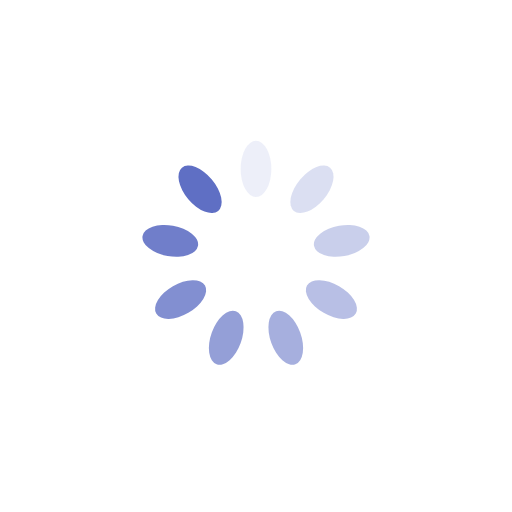
t = 0.00 s
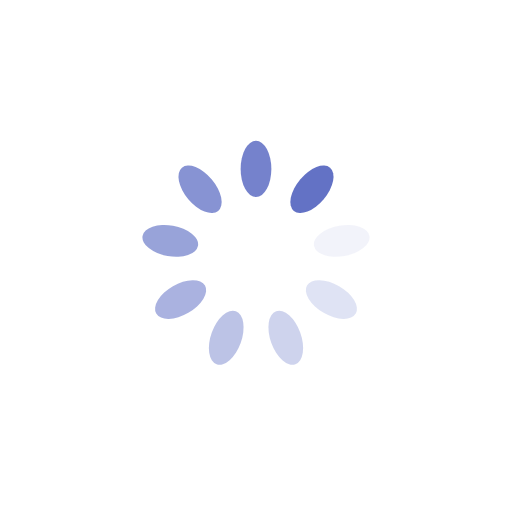
t = 0.24 s
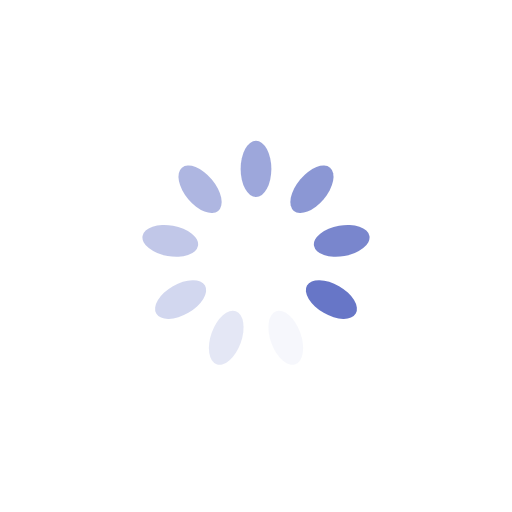
t = 0.49 s
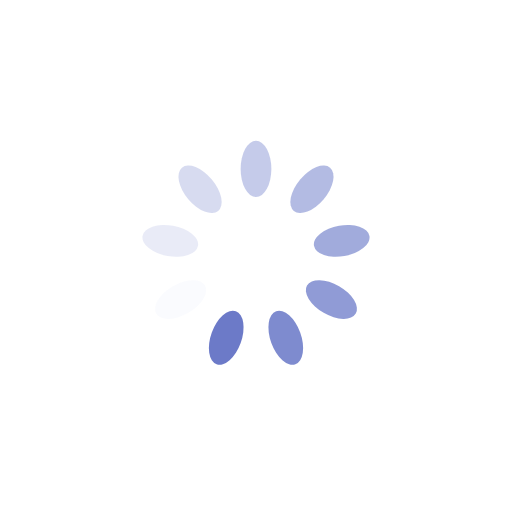
t = 0.73 s

The animated SVG that drew these frames (rendered in a browser with its animation timeline set to each time). Animation: 9 SMIL elements (animate=9); one cycle of 0.97 s, repeats indefinitely.

<?xml version="1.0" encoding="utf-8"?>
<svg xmlns="http://www.w3.org/2000/svg" xmlns:xlink="http://www.w3.org/1999/xlink" style="margin: auto; background: none; display: block; shape-rendering: auto;" width="203px" height="203px" viewBox="0 0 100 100" preserveAspectRatio="xMidYMid">
<g transform="rotate(0 50 50)">
  <rect x="47" y="27.5" rx="3" ry="5.5" width="6" height="11" fill="#5f6fc4">
    <animate attributeName="opacity" values="1;0" keyTimes="0;1" dur="0.970873786407767s" begin="-0.8629989212513485s" repeatCount="indefinite"></animate>
  </rect>
</g><g transform="rotate(40 50 50)">
  <rect x="47" y="27.5" rx="3" ry="5.5" width="6" height="11" fill="#5f6fc4">
    <animate attributeName="opacity" values="1;0" keyTimes="0;1" dur="0.970873786407767s" begin="-0.7551240560949299s" repeatCount="indefinite"></animate>
  </rect>
</g><g transform="rotate(80 50 50)">
  <rect x="47" y="27.5" rx="3" ry="5.5" width="6" height="11" fill="#5f6fc4">
    <animate attributeName="opacity" values="1;0" keyTimes="0;1" dur="0.970873786407767s" begin="-0.6472491909385114s" repeatCount="indefinite"></animate>
  </rect>
</g><g transform="rotate(120 50 50)">
  <rect x="47" y="27.5" rx="3" ry="5.5" width="6" height="11" fill="#5f6fc4">
    <animate attributeName="opacity" values="1;0" keyTimes="0;1" dur="0.970873786407767s" begin="-0.5393743257820928s" repeatCount="indefinite"></animate>
  </rect>
</g><g transform="rotate(160 50 50)">
  <rect x="47" y="27.5" rx="3" ry="5.5" width="6" height="11" fill="#5f6fc4">
    <animate attributeName="opacity" values="1;0" keyTimes="0;1" dur="0.970873786407767s" begin="-0.43149946062567424s" repeatCount="indefinite"></animate>
  </rect>
</g><g transform="rotate(200 50 50)">
  <rect x="47" y="27.5" rx="3" ry="5.5" width="6" height="11" fill="#5f6fc4">
    <animate attributeName="opacity" values="1;0" keyTimes="0;1" dur="0.970873786407767s" begin="-0.3236245954692557s" repeatCount="indefinite"></animate>
  </rect>
</g><g transform="rotate(240 50 50)">
  <rect x="47" y="27.5" rx="3" ry="5.5" width="6" height="11" fill="#5f6fc4">
    <animate attributeName="opacity" values="1;0" keyTimes="0;1" dur="0.970873786407767s" begin="-0.21574973031283712s" repeatCount="indefinite"></animate>
  </rect>
</g><g transform="rotate(280 50 50)">
  <rect x="47" y="27.5" rx="3" ry="5.5" width="6" height="11" fill="#5f6fc4">
    <animate attributeName="opacity" values="1;0" keyTimes="0;1" dur="0.970873786407767s" begin="-0.10787486515641856s" repeatCount="indefinite"></animate>
  </rect>
</g><g transform="rotate(320 50 50)">
  <rect x="47" y="27.5" rx="3" ry="5.5" width="6" height="11" fill="#5f6fc4">
    <animate attributeName="opacity" values="1;0" keyTimes="0;1" dur="0.970873786407767s" begin="0s" repeatCount="indefinite"></animate>
  </rect>
</g>
<!-- [ldio] generated by https://loading.io/ --></svg>
